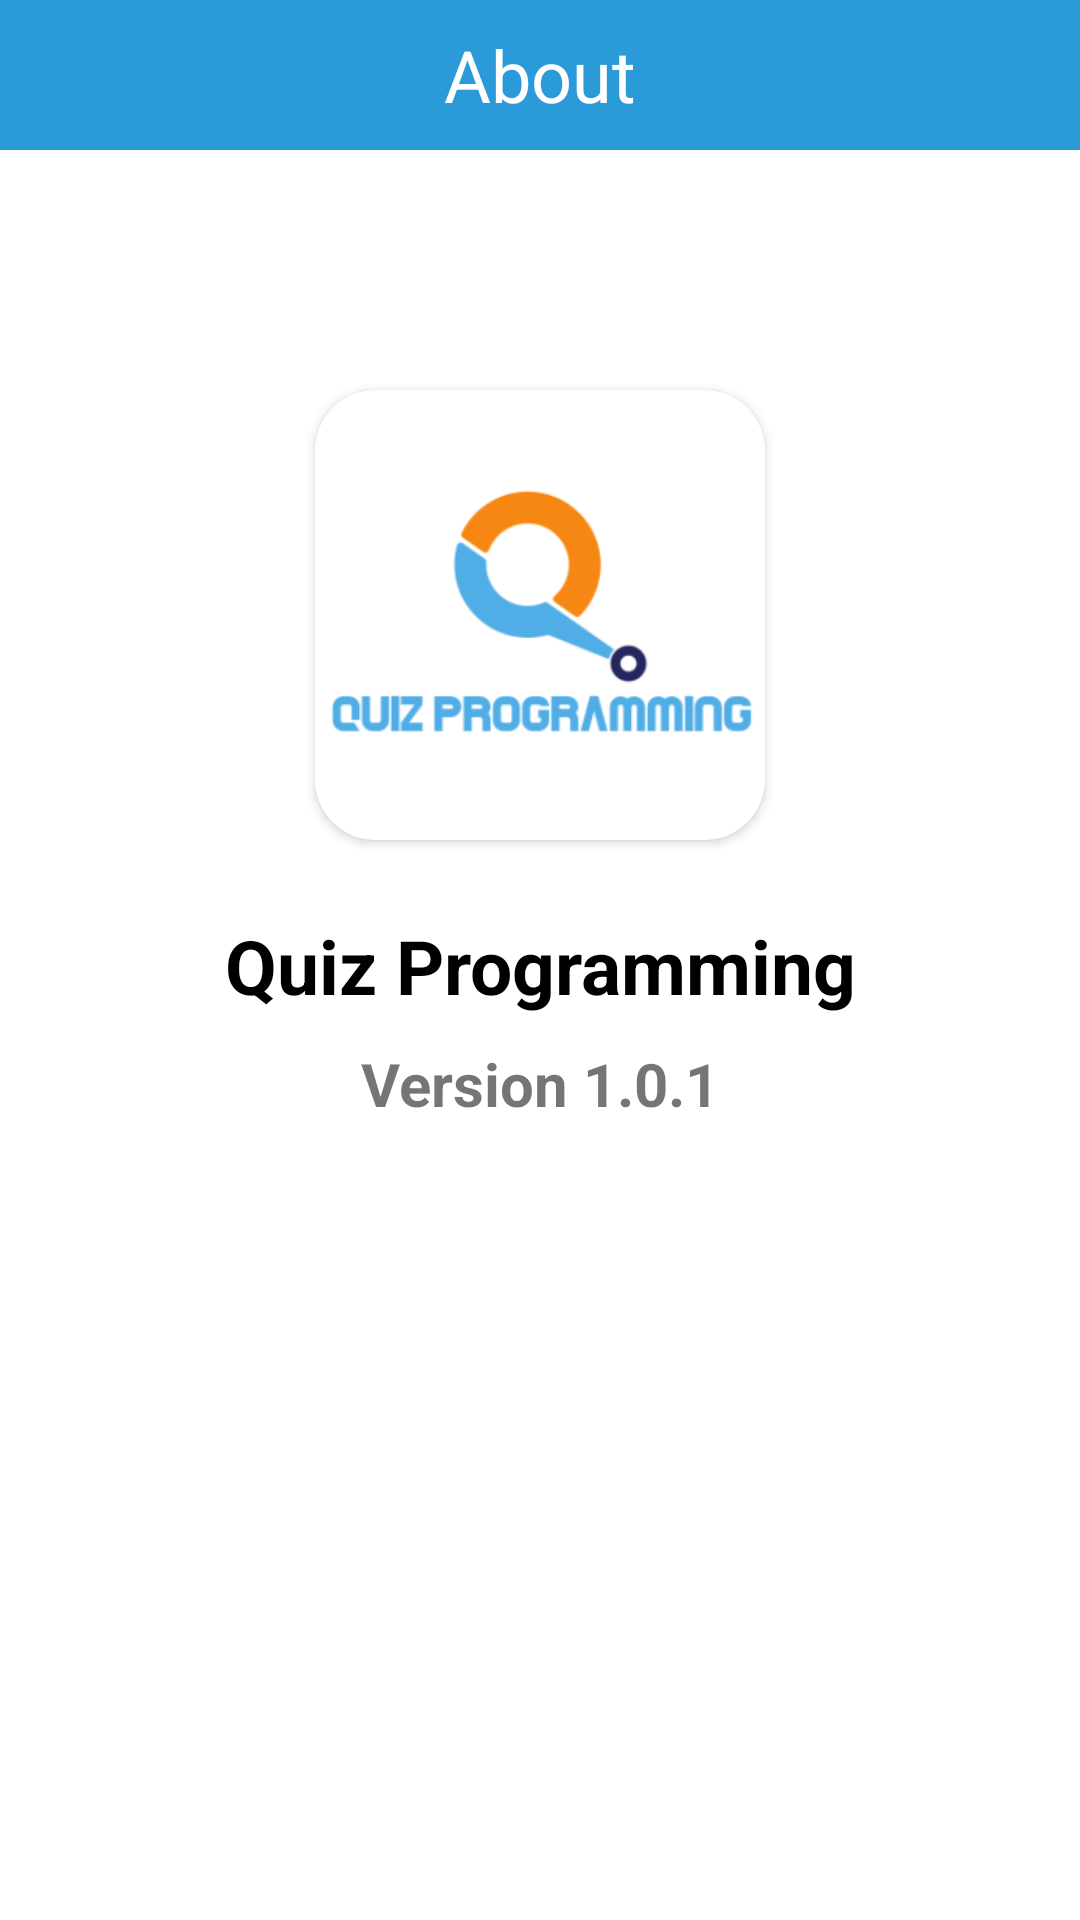

Layout XML and referenced resources for this Android screen:
<!-- AndroidManifest.xml: application theme AppTheme -->
<!-- res/layout/activity_about.xml -->
<?xml version="1.0" encoding="utf-8"?>
<androidx.constraintlayout.widget.ConstraintLayout xmlns:android="http://schemas.android.com/apk/res/android"
    xmlns:app="http://schemas.android.com/apk/res-auto"
    xmlns:tools="http://schemas.android.com/tools"
    android:layout_width="match_parent"
    android:layout_height="match_parent"
    android:background="@color/Background"
    tools:context=".About">

    <androidx.appcompat.widget.AppCompatTextView
        android:id="@+id/appCompatTextView"
        android:layout_width="match_parent"
        android:layout_height="50dp"
        android:background="@color/BasicColor"
        android:gravity="center_horizontal|center_vertical"
        android:text="About"
        android:textColor="@color/Background"
        android:textSize="24sp"
        app:layout_constraintEnd_toEndOf="parent"
        app:layout_constraintStart_toStartOf="parent"
        app:layout_constraintTop_toTopOf="parent" />

    <androidx.appcompat.widget.AppCompatImageButton
        android:id="@+id/back_about"
        android:layout_width="60dp"
        android:layout_height="50dp"
        android:backgroundTint="@color/BasicColor"
        android:scaleType="center"
        android:src="@drawable/ic_baseline_arrow_back_ios_24"
        app:layout_constraintStart_toStartOf="parent"
        app:layout_constraintTop_toTopOf="parent" />


    <ScrollView
        android:layout_width="match_parent"
        android:layout_height="match_parent"
        android:layout_marginTop="60dp">

        <androidx.constraintlayout.widget.ConstraintLayout
            android:layout_width="match_parent"
            android:layout_height="match_parent">

            <androidx.cardview.widget.CardView
                android:id="@+id/cardView"
                android:layout_width="150dp"
                android:layout_height="150dp"
                android:layout_marginTop="70dp"
                app:cardCornerRadius="20dp"
                app:layout_constraintEnd_toEndOf="parent"
                app:layout_constraintStart_toStartOf="parent"
                app:layout_constraintTop_toTopOf="parent">

                <ImageView
                    android:id="@+id/imageView"
                    android:layout_width="wrap_content"
                    android:layout_height="wrap_content"
                    app:layout_constraintEnd_toEndOf="parent"
                    app:layout_constraintStart_toStartOf="parent"
                    app:layout_constraintTop_toTopOf="parent"
                    app:srcCompat="@drawable/logo" />
            </androidx.cardview.widget.CardView>

            <TextView
                android:id="@+id/title"
                android:layout_width="wrap_content"
                android:layout_height="wrap_content"
                android:layout_marginTop="25dp"
                android:text="Quiz Programming"
                android:textColor="@color/colorBlack"
                android:textSize="25dp"
                android:textStyle="bold"
                app:layout_constraintEnd_toEndOf="parent"
                app:layout_constraintStart_toStartOf="parent"
                app:layout_constraintTop_toBottomOf="@+id/cardView" />

            <TextView
                android:layout_width="wrap_content"
                android:layout_height="wrap_content"
                android:layout_marginTop="9dp"
                android:text="Version 1.0.1"
                android:textSize="20dp"
                android:textStyle="bold"
                app:layout_constraintEnd_toEndOf="parent"
                app:layout_constraintStart_toStartOf="parent"
                app:layout_constraintTop_toBottomOf="@+id/title" />

        </androidx.constraintlayout.widget.ConstraintLayout>



    </ScrollView>




</androidx.constraintlayout.widget.ConstraintLayout>
<!-- resources referenced by this layout -->
<resources>
  <color name="Background">#ffffff</color>
  <color name="BasicColor">#2A9BD8</color>
  <color name="colorBlack">#000000</color>
  <!-- drawable logo: png bitmap (drawable-v24, 31368 bytes) -->
  <style name="AppTheme" parent="Theme.AppCompat.Light.NoActionBar">
          
          <item name="colorPrimary">@color/colorPrimary</item>
          <item name="colorPrimaryDark">@color/colorPrimaryDark</item>
          <item name="colorAccent">@color/colorAccent</item>
  
  
      </style>
  <color name="colorPrimary">#3eb6ff</color>
  <color name="colorPrimaryDark">#105D8C</color>
  <color name="colorAccent">#03DAC5</color>
</resources>
